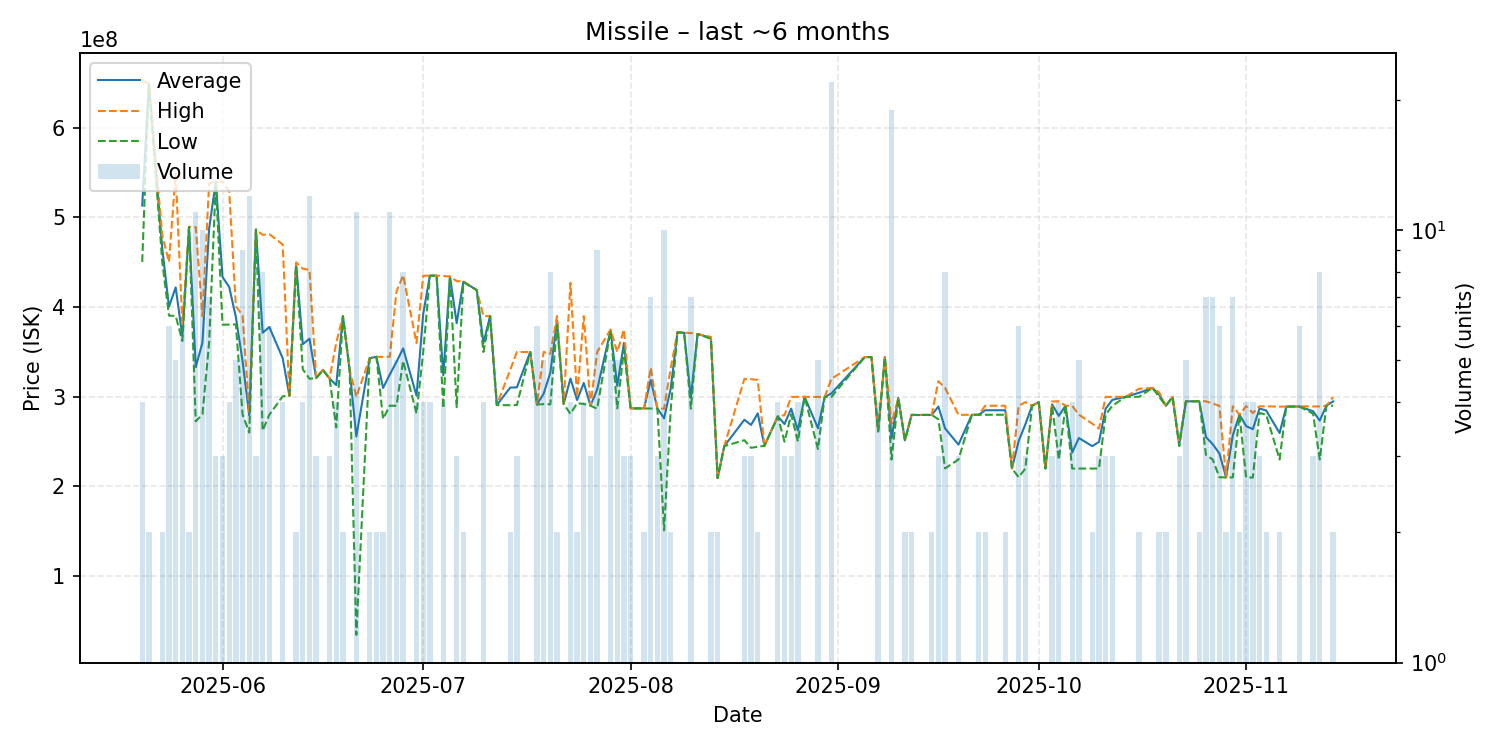

Source data for this figure (header and first rows):
date, average, highest, lowest, order_count, volume
2025-05-20, 513300000, 652500000, 450400000, 4, 4
2025-05-21, 649150000, 649300000, 649000000, 2, 2
2025-05-23, 465100000, 480000000, 450200000, 2, 2
2025-05-24, 400550000, 450200000, 390500000, 3, 6
2025-05-25, 422000000, 549000000, 390200000, 3, 5
2025-05-26, 367650000, 380800000, 362300000, 5, 6
2025-05-27, 489500000, 489500000, 489500000, 2, 2
2025-05-28, 333081818, 489200000, 272650000, 8, 11
2025-05-29, 360400000, 389900000, 280350000, 10, 10
2025-05-30, 487585714, 538000000, 360200000, 6, 7
2025-05-31, 539766667, 540000000, 539650000, 3, 3
2025-06-01, 433633333, 540000000, 380450000, 3, 3
2025-06-02, 422475000, 528900000, 380500000, 3, 4
2025-06-03, 388940000, 401100000, 380800000, 3, 5
2025-06-04, 339622222, 390700000, 280100000, 6, 9
2025-06-05, 279216667, 281100000, 260100000, 5, 12
2025-06-06, 486500000, 486500000, 486500000, 3, 3
2025-06-07, 371412500, 480600000, 262200000, 5, 8
2025-06-08, 377766667, 481400000, 280000000, 6, 6
2025-06-10, 342925000, 469900000, 300600000, 3, 4
2025-06-11, 301100000, 301100000, 301100000, 1, 1
2025-06-12, 448250000, 449900000, 446600000, 2, 2
2025-06-13, 358650000, 442900000, 330600000, 4, 4
2025-06-14, 364783333, 441550000, 320150000, 10, 12
2025-06-15, 320800000, 320850000, 320750000, 3, 3
2025-06-16, 330000000, 330000000, 330000000, 1, 1
2025-06-17, 320466667, 320600000, 320400000, 2, 3
2025-06-18, 313025000, 360150000, 265900000, 3, 4
2025-06-19, 389950000, 390000000, 389900000, 2, 2
2025-06-20, 330000000, 330000000, 330000000, 1, 1
2025-06-21, 255738182, 300000000, 34510000, 9, 11
2025-06-23, 343000000, 343000000, 343000000, 1, 2
2025-06-24, 344600000, 344700000, 344500000, 2, 2
2025-06-25, 309850000, 344400000, 275300000, 2, 2
2025-06-26, 324809091, 344700000, 290100000, 8, 11
2025-06-27, 338960000, 417400000, 290000000, 5, 5
2025-06-28, 353887500, 435500000, 340000000, 7, 8
2025-06-30, 301150000, 360000000, 281500000, 3, 4
2025-07-01, 392525000, 435050000, 350000000, 4, 4
2025-07-02, 435100000, 435100000, 435100000, 4, 4
2025-07-03, 435100000, 435100000, 435100000, 1, 1
2025-07-04, 324025000, 434600000, 287200000, 3, 4
2025-07-05, 434200000, 434200000, 434200000, 1, 1
2025-07-06, 382100000, 428950000, 288400000, 3, 3
2025-07-07, 428350000, 428800000, 427900000, 2, 2
2025-07-09, 419000000, 419000000, 419000000, 1, 1
2025-07-10, 360000000, 390000000, 350000000, 3, 4
2025-07-11, 390000000, 390000000, 390000000, 1, 1
2025-07-12, 290800000, 290800000, 290800000, 1, 1
2025-07-14, 310300000, 330000000, 290600000, 2, 2
2025-07-15, 310533333, 350000000, 290800000, 2, 3
2025-07-17, 350000000, 350000000, 350000000, 1, 1
2025-07-18, 291400000, 291400000, 291400000, 1, 6
2025-07-19, 303480000, 350000000, 291850000, 3, 5
2025-07-20, 326887500, 347900000, 291600000, 5, 8
2025-07-21, 385000000, 390000000, 380000000, 2, 2
2025-07-22, 292100000, 292100000, 292100000, 1, 1
2025-07-23, 320350000, 427100000, 280900000, 3, 4
2025-07-24, 296400000, 299900000, 292900000, 2, 2
2025-07-25, 315450000, 390000000, 292000000, 4, 4
... 89 more rows
